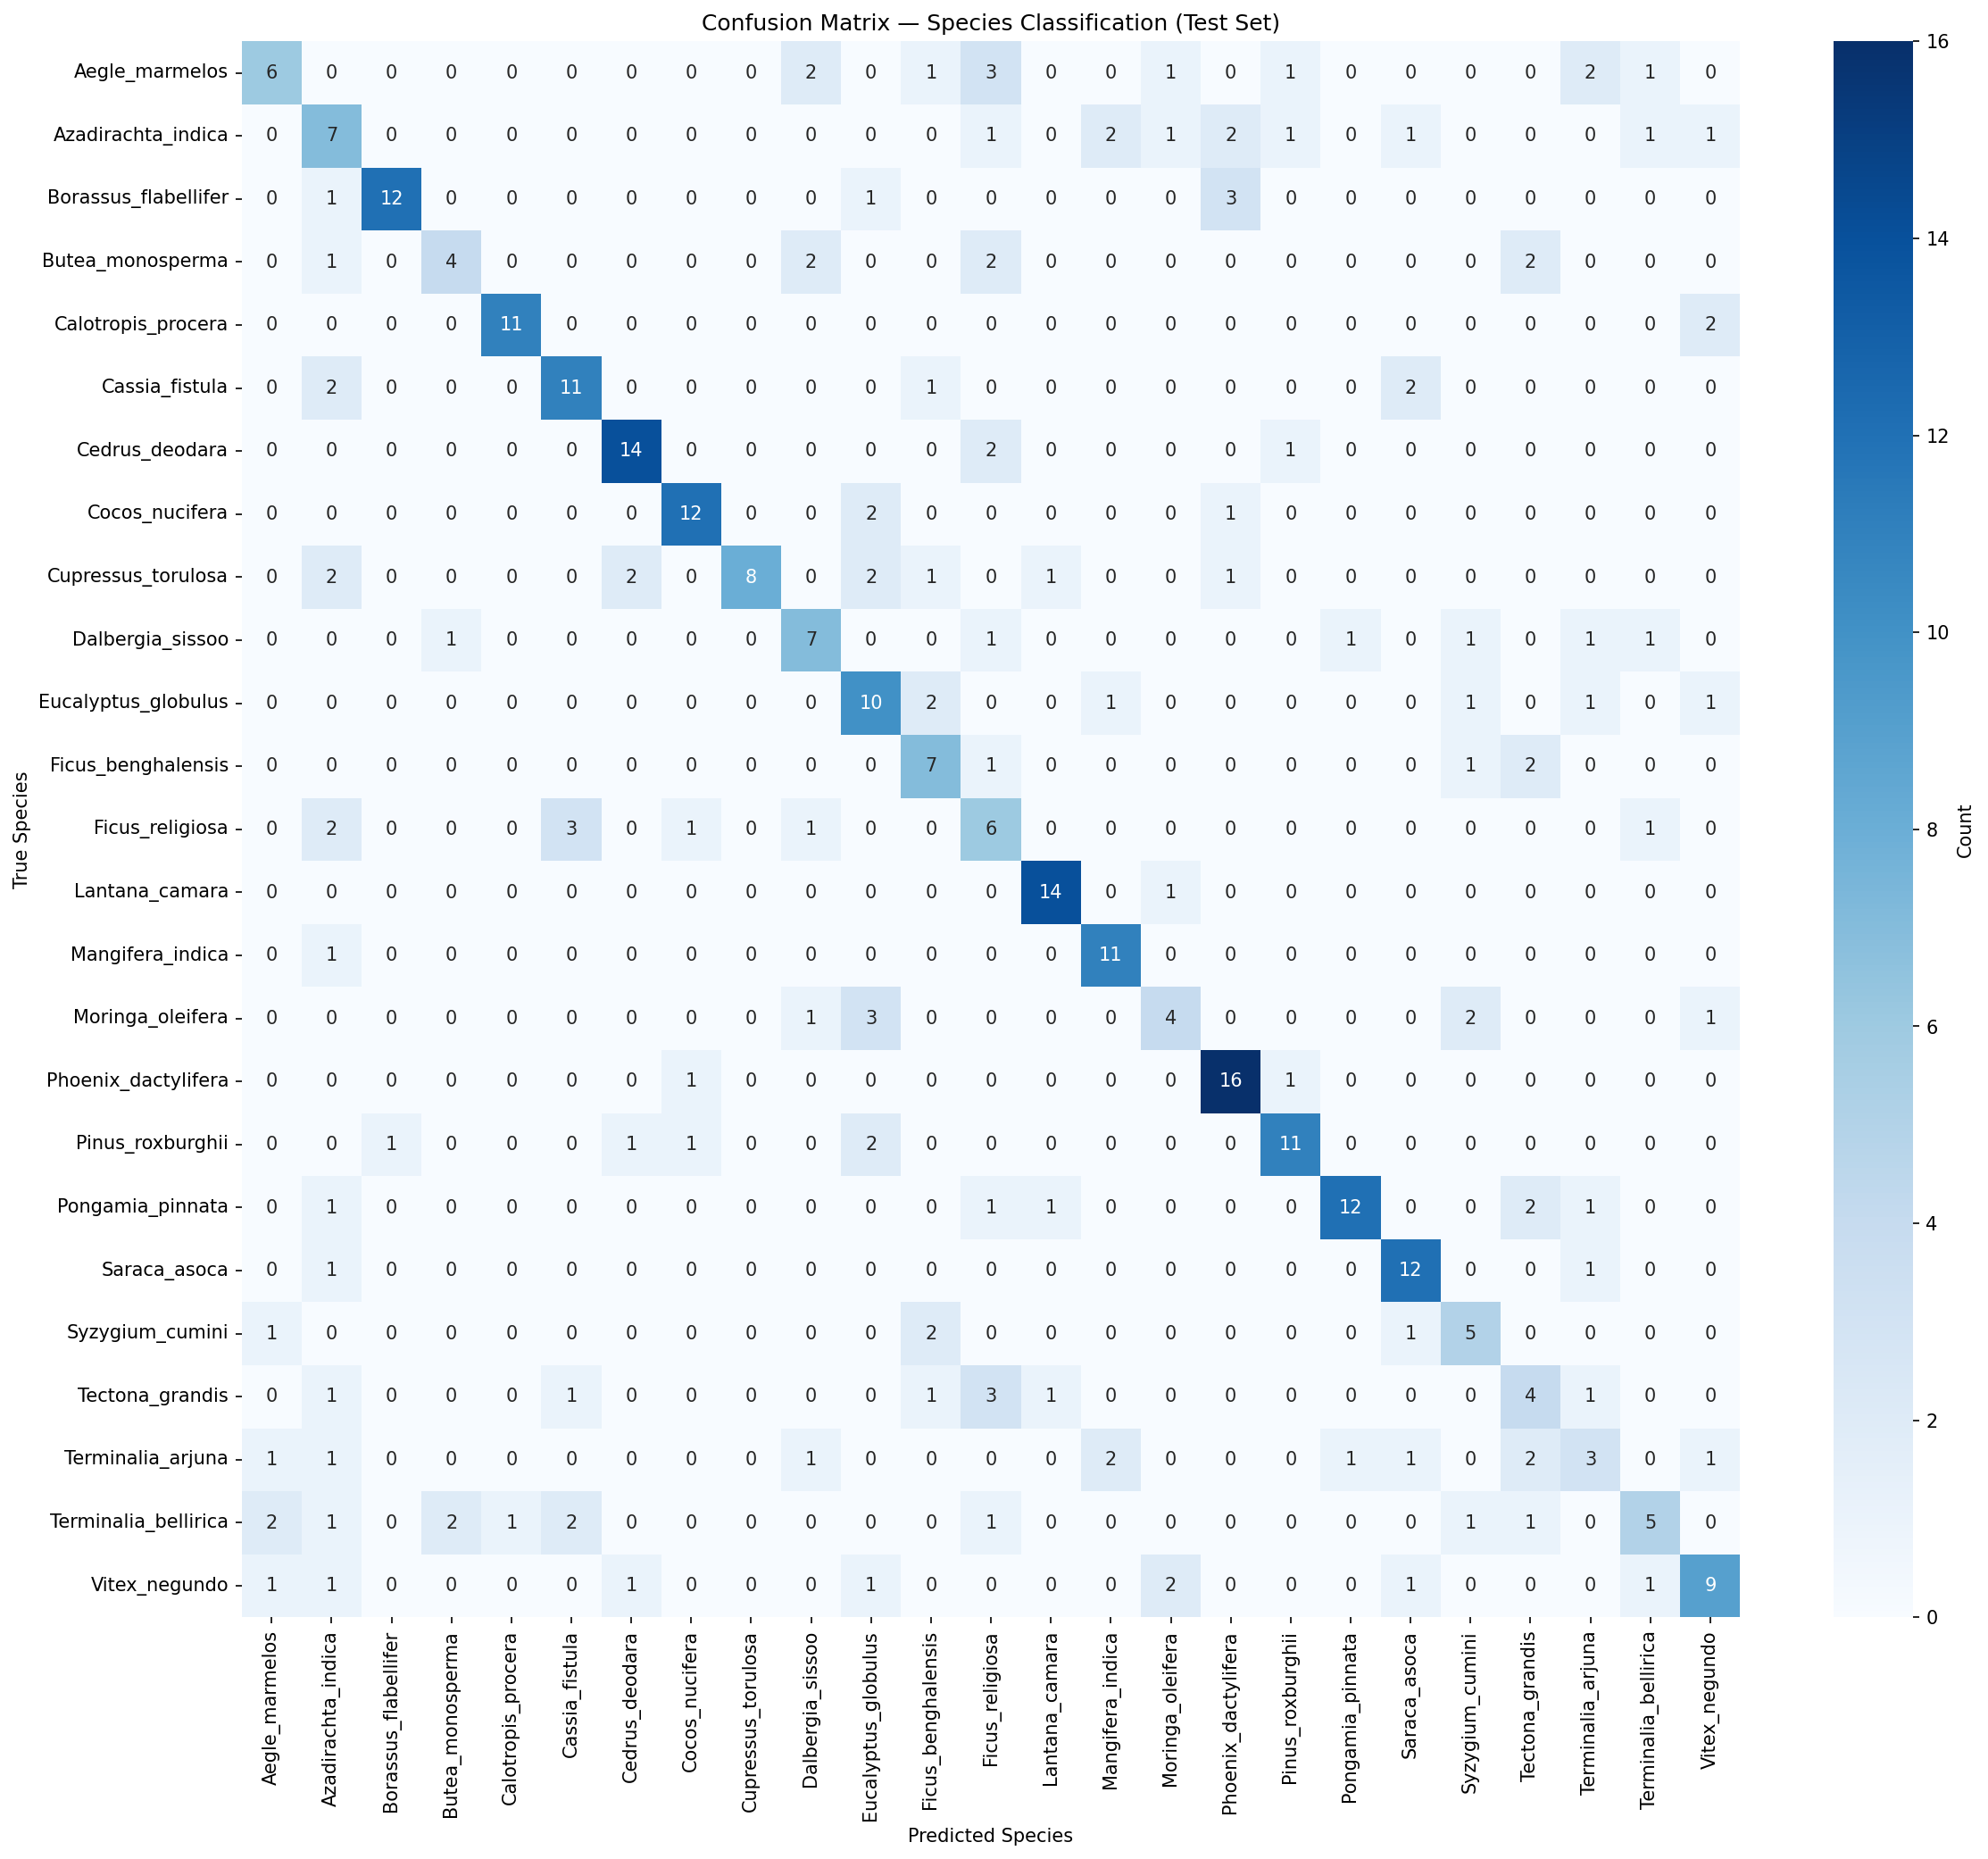

Values plotted in this chart, from the file beside it:
, Aegle_marmelos, Azadirachta_indica, Borassus_flabellifer, Butea_monosperma, Calotropis_procera, Cassia_fistula, Cedrus_deodara, Cocos_nucifera, Cupressus_torulosa, Dalbergia_sissoo, Eucalyptus_globulus, Ficus_benghalensis, Ficus_religiosa, Lantana_camara, Mangifera_indica, Moringa_oleifera, Phoenix_dactylifera, Pinus_roxburghii, Pongamia_pinnata, Saraca_asoca, Syzygium_cumini, Tectona_grandis, Terminalia_arjuna
Aegle_marmelos, 6, 0, 0, 0, 0, 0, 0, 0, 0, 2, 0, 1, 3, 0, 0, 1, 0, 1, 0, 0, 0, 0, 2
Azadirachta_indica, 0, 7, 0, 0, 0, 0, 0, 0, 0, 0, 0, 0, 1, 0, 2, 1, 2, 1, 0, 1, 0, 0, 0
Borassus_flabellifer, 0, 1, 12, 0, 0, 0, 0, 0, 0, 0, 1, 0, 0, 0, 0, 0, 3, 0, 0, 0, 0, 0, 0
Butea_monosperma, 0, 1, 0, 4, 0, 0, 0, 0, 0, 2, 0, 0, 2, 0, 0, 0, 0, 0, 0, 0, 0, 2, 0
Calotropis_procera, 0, 0, 0, 0, 11, 0, 0, 0, 0, 0, 0, 0, 0, 0, 0, 0, 0, 0, 0, 0, 0, 0, 0
Cassia_fistula, 0, 2, 0, 0, 0, 11, 0, 0, 0, 0, 0, 1, 0, 0, 0, 0, 0, 0, 0, 2, 0, 0, 0
Cedrus_deodara, 0, 0, 0, 0, 0, 0, 14, 0, 0, 0, 0, 0, 2, 0, 0, 0, 0, 1, 0, 0, 0, 0, 0
Cocos_nucifera, 0, 0, 0, 0, 0, 0, 0, 12, 0, 0, 2, 0, 0, 0, 0, 0, 1, 0, 0, 0, 0, 0, 0
Cupressus_torulosa, 0, 2, 0, 0, 0, 0, 2, 0, 8, 0, 2, 1, 0, 1, 0, 0, 1, 0, 0, 0, 0, 0, 0
Dalbergia_sissoo, 0, 0, 0, 1, 0, 0, 0, 0, 0, 7, 0, 0, 1, 0, 0, 0, 0, 0, 1, 0, 1, 0, 1
Eucalyptus_globulus, 0, 0, 0, 0, 0, 0, 0, 0, 0, 0, 10, 2, 0, 0, 1, 0, 0, 0, 0, 0, 1, 0, 1
Ficus_benghalensis, 0, 0, 0, 0, 0, 0, 0, 0, 0, 0, 0, 7, 1, 0, 0, 0, 0, 0, 0, 0, 1, 2, 0
Ficus_religiosa, 0, 2, 0, 0, 0, 3, 0, 1, 0, 1, 0, 0, 6, 0, 0, 0, 0, 0, 0, 0, 0, 0, 0
Lantana_camara, 0, 0, 0, 0, 0, 0, 0, 0, 0, 0, 0, 0, 0, 14, 0, 1, 0, 0, 0, 0, 0, 0, 0
Mangifera_indica, 0, 1, 0, 0, 0, 0, 0, 0, 0, 0, 0, 0, 0, 0, 11, 0, 0, 0, 0, 0, 0, 0, 0
Moringa_oleifera, 0, 0, 0, 0, 0, 0, 0, 0, 0, 1, 3, 0, 0, 0, 0, 4, 0, 0, 0, 0, 2, 0, 0
Phoenix_dactylifera, 0, 0, 0, 0, 0, 0, 0, 1, 0, 0, 0, 0, 0, 0, 0, 0, 16, 1, 0, 0, 0, 0, 0
Pinus_roxburghii, 0, 0, 1, 0, 0, 0, 1, 1, 0, 0, 2, 0, 0, 0, 0, 0, 0, 11, 0, 0, 0, 0, 0
Pongamia_pinnata, 0, 1, 0, 0, 0, 0, 0, 0, 0, 0, 0, 0, 1, 1, 0, 0, 0, 0, 12, 0, 0, 2, 1
Saraca_asoca, 0, 1, 0, 0, 0, 0, 0, 0, 0, 0, 0, 0, 0, 0, 0, 0, 0, 0, 0, 12, 0, 0, 1
Syzygium_cumini, 1, 0, 0, 0, 0, 0, 0, 0, 0, 0, 0, 2, 0, 0, 0, 0, 0, 0, 0, 1, 5, 0, 0
Tectona_grandis, 0, 1, 0, 0, 0, 1, 0, 0, 0, 0, 0, 1, 3, 1, 0, 0, 0, 0, 0, 0, 0, 4, 1
Terminalia_arjuna, 1, 1, 0, 0, 0, 0, 0, 0, 0, 1, 0, 0, 0, 0, 2, 0, 0, 0, 1, 1, 0, 2, 3
Terminalia_bellirica, 2, 1, 0, 2, 1, 2, 0, 0, 0, 0, 0, 0, 1, 0, 0, 0, 0, 0, 0, 0, 1, 1, 0
Vitex_negundo, 1, 1, 0, 0, 0, 0, 1, 0, 0, 0, 1, 0, 0, 0, 0, 2, 0, 0, 0, 1, 0, 0, 0
